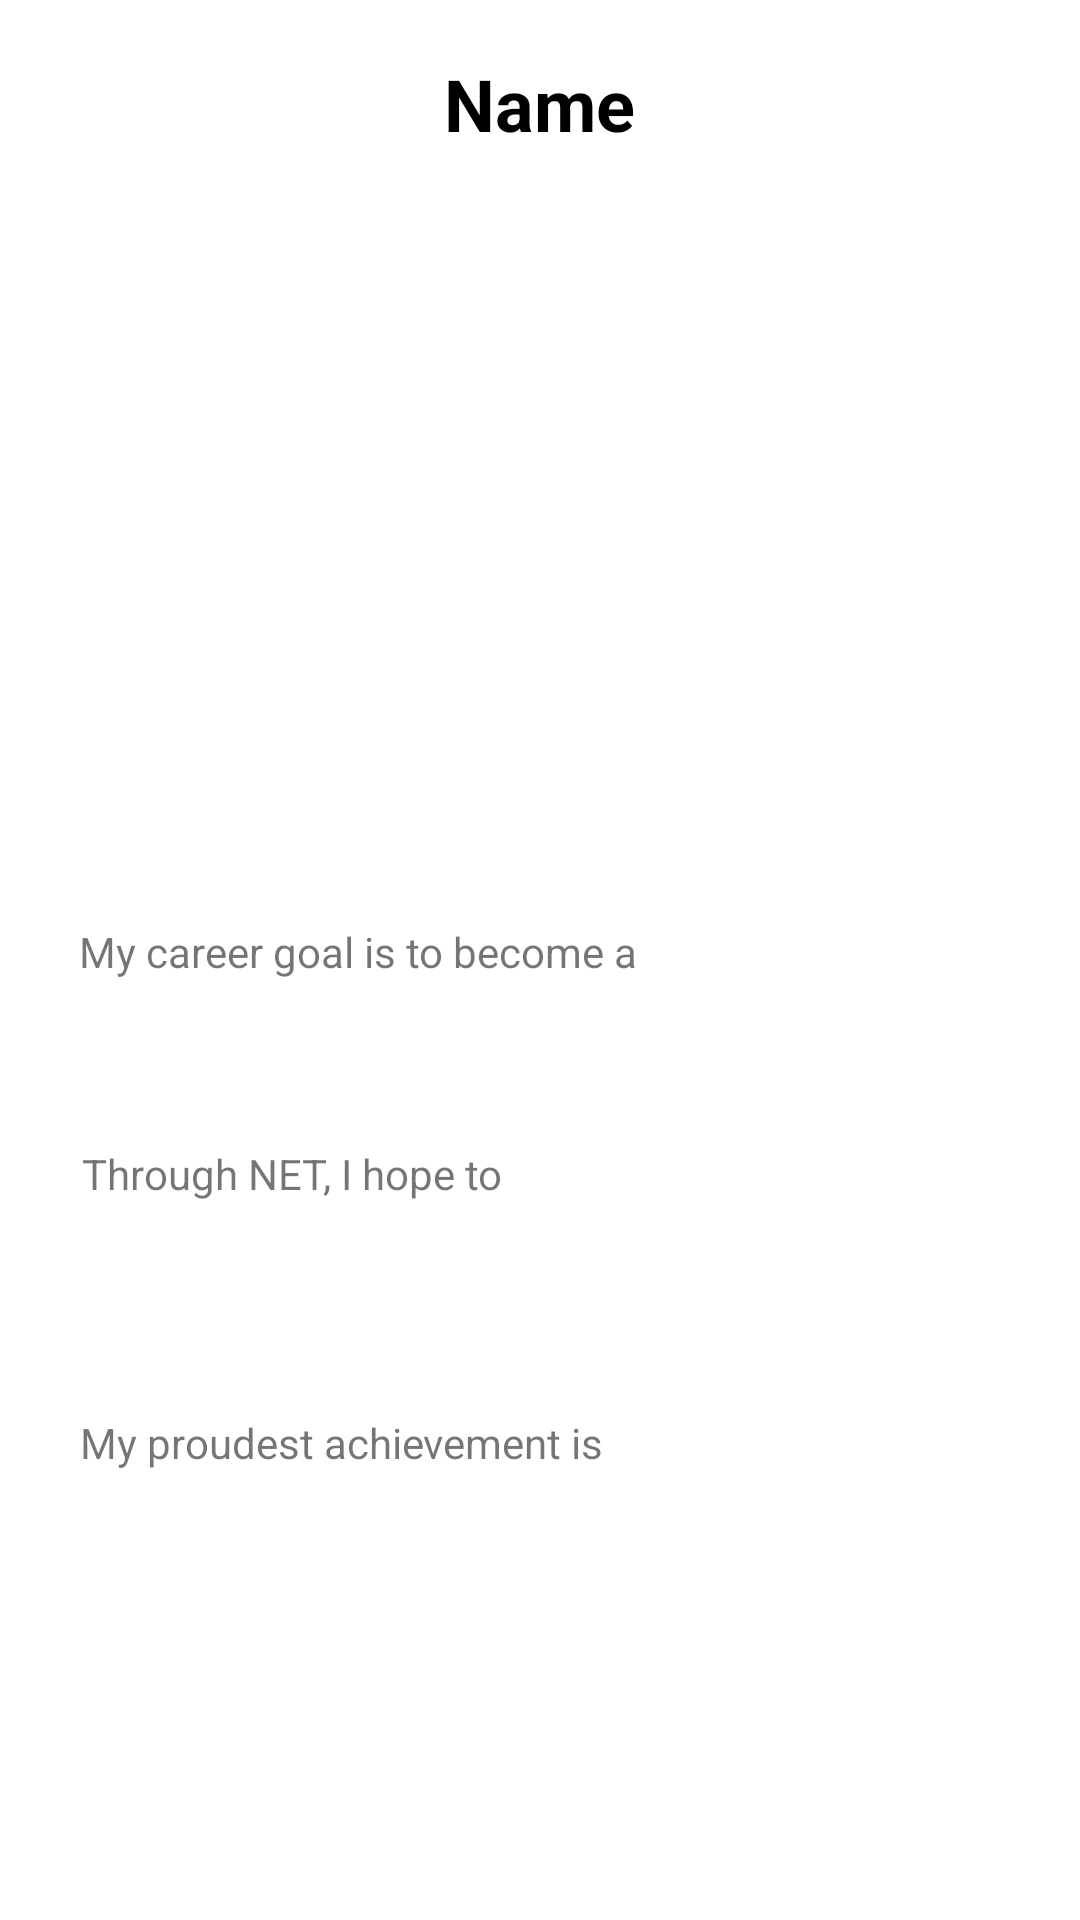

Android layout source for this screen:
<!-- AndroidManifest.xml: application theme Theme.Net -->
<!-- res/layout/activity_profile.xml -->
<?xml version="1.0" encoding="utf-8"?>
<androidx.constraintlayout.widget.ConstraintLayout xmlns:android="http://schemas.android.com/apk/res/android"
    xmlns:app="http://schemas.android.com/apk/res-auto"
    xmlns:tools="http://schemas.android.com/tools"
    android:layout_width="match_parent"
    android:layout_height="match_parent"
    tools:context=".Profile">

    <ImageView
        android:id="@+id/imageView"
        android:layout_width="106dp"
        android:layout_height="104dp"
        app:layout_constraintBottom_toBottomOf="parent"
        app:layout_constraintEnd_toEndOf="parent"
        app:layout_constraintHorizontal_bias="0.498"
        app:layout_constraintStart_toStartOf="parent"
        app:layout_constraintTop_toTopOf="parent"
        app:layout_constraintVertical_bias="0.103"
        tools:srcCompat="@tools:sample/avatars" />

    <TextView
        android:id="@+id/userProfileName"
        android:layout_width="238dp"
        android:layout_height="32dp"
        android:text="Name"
        android:textAlignment="center"
        android:textColor="#000000"
        android:textSize="24sp"
        android:textStyle="bold"
        app:layout_constraintBottom_toTopOf="@+id/imageView"
        app:layout_constraintEnd_toEndOf="parent"
        app:layout_constraintHorizontal_bias="0.497"
        app:layout_constraintStart_toStartOf="parent"
        app:layout_constraintTop_toTopOf="parent"
        app:layout_constraintVertical_bias="0.787" />

    <TextView
        android:id="@+id/careerGoalProfile"
        android:layout_width="wrap_content"
        android:layout_height="wrap_content"
        android:layout_marginTop="57dp"
        android:layout_marginBottom="48dp"
        android:text="My career goal is to become a "
        app:layout_constraintBottom_toTopOf="@+id/netGoalProfile"
        app:layout_constraintEnd_toEndOf="parent"
        app:layout_constraintHorizontal_bias="0.155"
        app:layout_constraintStart_toStartOf="parent"
        app:layout_constraintTop_toBottomOf="@+id/imageView"
        app:layout_constraintVertical_bias="0.929" />

    <TextView
        android:id="@+id/proudestAchievementProfile"
        android:layout_width="wrap_content"
        android:layout_height="wrap_content"
        android:layout_marginTop="212dp"
        android:text="My proudest achievement is"
        app:layout_constraintBottom_toBottomOf="parent"
        app:layout_constraintEnd_toEndOf="parent"
        app:layout_constraintHorizontal_bias="0.144"
        app:layout_constraintStart_toStartOf="parent"
        app:layout_constraintTop_toBottomOf="@+id/imageView"
        app:layout_constraintVertical_bias="0.401" />

    <TextView
        android:id="@+id/netGoalProfile"
        android:layout_width="wrap_content"
        android:layout_height="wrap_content"
        android:layout_marginTop="136dp"
        android:layout_marginBottom="57dp"
        android:text="Through NET, I hope to "
        app:layout_constraintBottom_toTopOf="@+id/proudestAchievementProfile"
        app:layout_constraintEnd_toEndOf="parent"
        app:layout_constraintHorizontal_bias="0.127"
        app:layout_constraintStart_toStartOf="parent"
        app:layout_constraintTop_toBottomOf="@+id/imageView"
        app:layout_constraintVertical_bias="0.864" />

</androidx.constraintlayout.widget.ConstraintLayout>
<!-- resources referenced by this layout -->
<resources>
  <style name="Theme.Net" parent="Theme.MaterialComponents.DayNight.DarkActionBar">
          
          <item name="colorPrimary">@color/purple_500</item>
          <item name="colorPrimaryVariant">@color/purple_700</item>
          <item name="colorOnPrimary">@color/white</item>
          
          <item name="colorSecondary">@color/teal_200</item>
          <item name="colorSecondaryVariant">@color/teal_700</item>
          <item name="colorOnSecondary">@color/black</item>
          
          <item name="android:statusBarColor">?attr/colorPrimaryVariant</item>
          
      </style>
  <!-- not gathered from this repository: default colours our renderer supplied (Android Studio template values) -->
  <color name="purple_500">#FF6200EE</color>
  <color name="purple_700">#FF3700B3</color>
  <color name="teal_200">#FF03DAC5</color>
  <color name="teal_700">#FF018786</color>
  <color name="black">#FF000000</color>
  <color name="white">#FFFFFFFF</color>
</resources>
